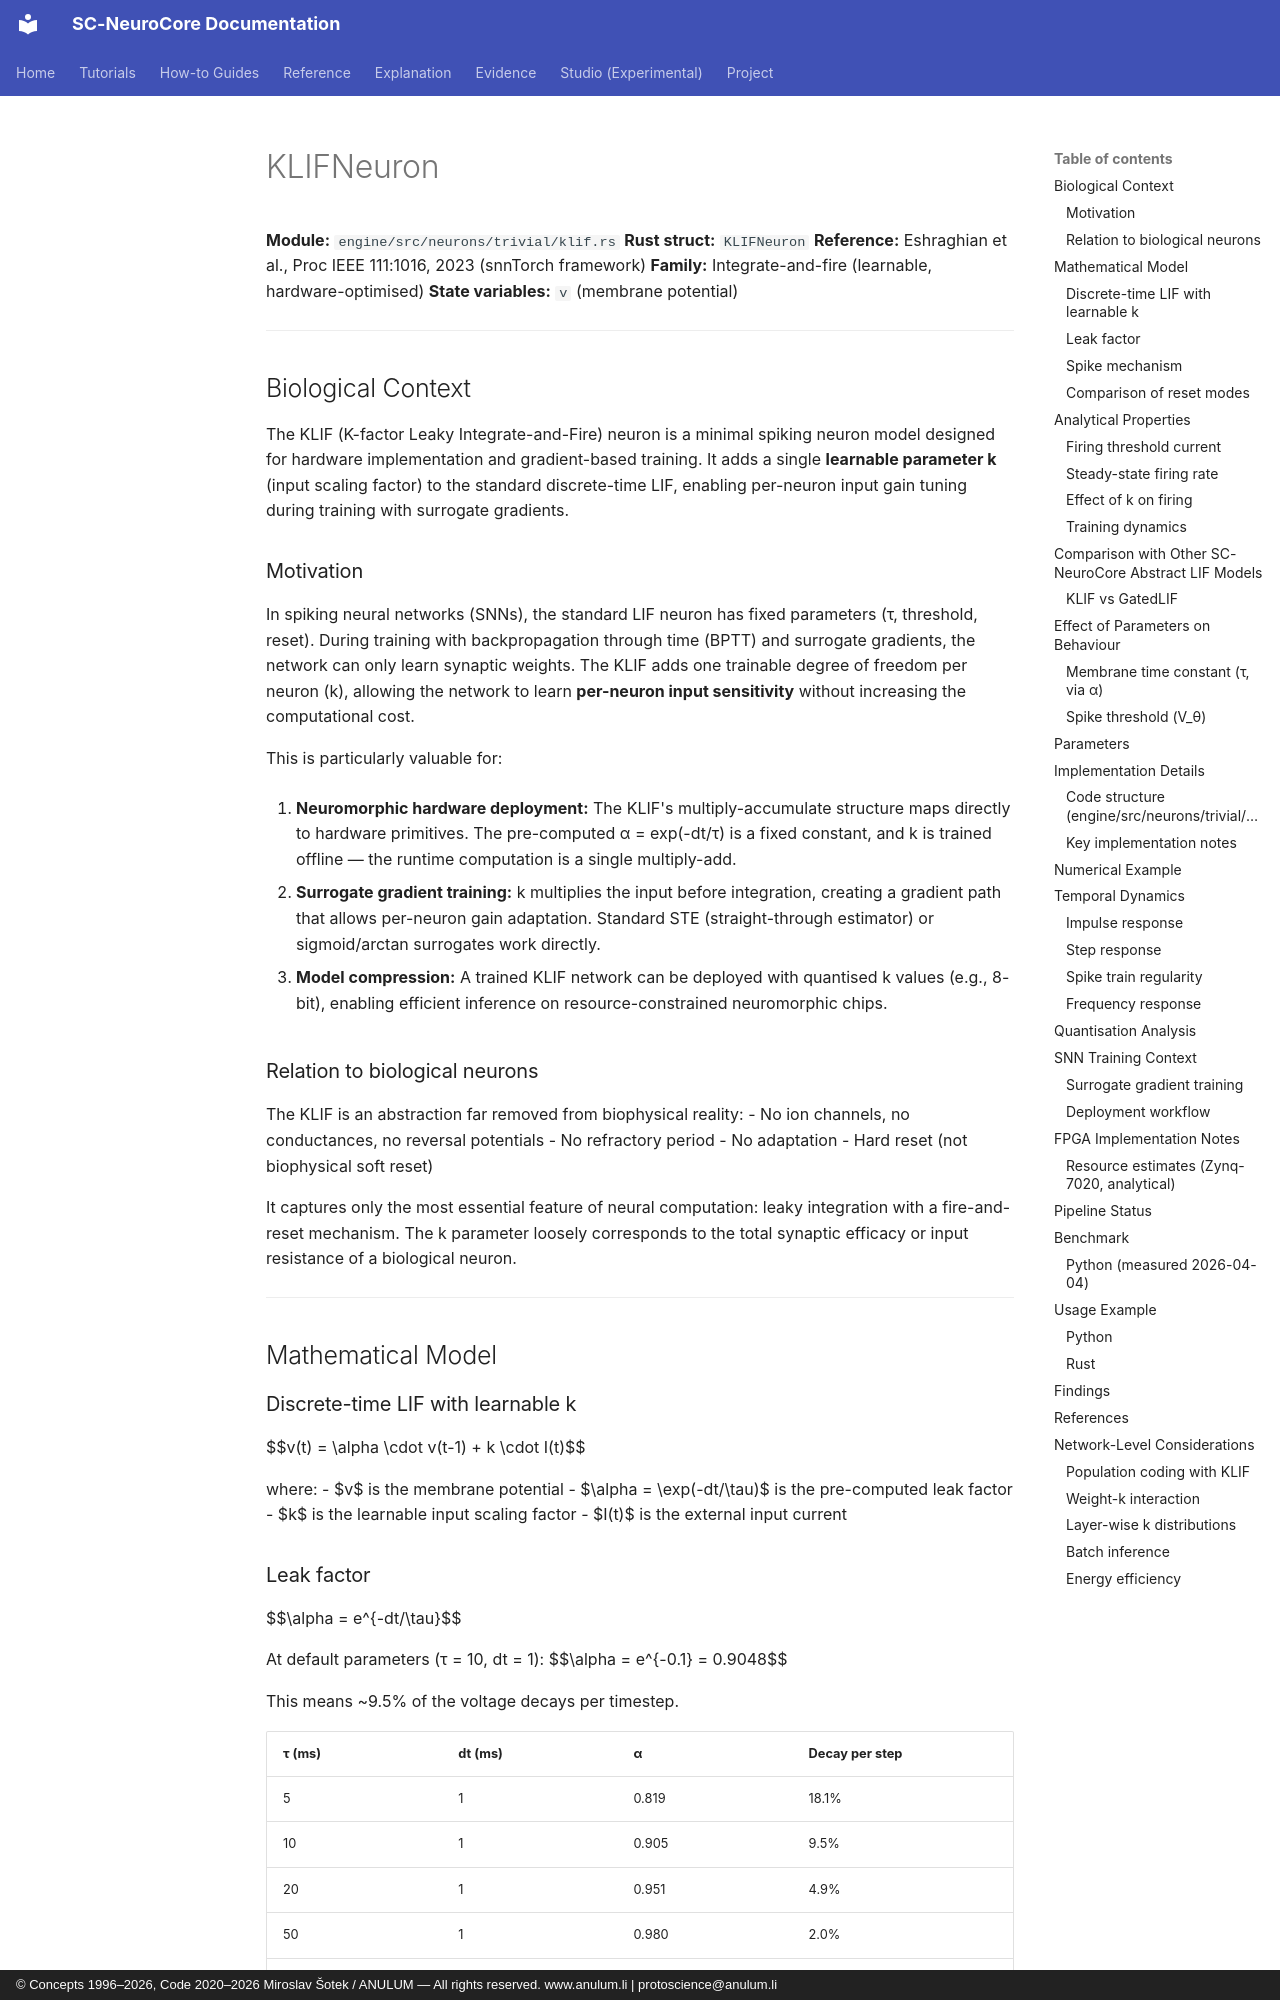

repository: anulum/sc-neurocore · page: api/models/klif/index.html · generator: mkdocs · copyright: © Concepts 1996–2026, Code 2020–2026 Miroslav Šotek / ANULUM — All rights reserved. www.anulum.li | protoscience@anulum.li

# KLIFNeuron

**Module:** `engine/src/neurons/trivial/klif.rs`
**Rust struct:** `KLIFNeuron`
**Reference:** Eshraghian et al., Proc IEEE 111:1016, 2023 (snnTorch framework)
**Family:** Integrate-and-fire (learnable, hardware-optimised)
**State variables:** `v` (membrane potential)

---

## Biological Context

The KLIF (K-factor Leaky Integrate-and-Fire) neuron is a minimal spiking neuron model
designed for hardware implementation and gradient-based training. It adds a single
**learnable parameter k** (input scaling factor) to the standard discrete-time LIF,
enabling per-neuron input gain tuning during training with surrogate gradients.

### Motivation

In spiking neural networks (SNNs), the standard LIF neuron has fixed parameters
(τ, threshold, reset). During training with backpropagation through time (BPTT) and
surrogate gradients, the network can only learn synaptic weights. The KLIF adds one
trainable degree of freedom per neuron (k), allowing the network to learn
**per-neuron input sensitivity** without increasing the computational cost.

This is particularly valuable for:

1. **Neuromorphic hardware deployment:** The KLIF's multiply-accumulate structure maps
   directly to hardware primitives. The pre-computed α = exp(-dt/τ) is a fixed constant,
   and k is trained offline — the runtime computation is a single multiply-add.

2. **Surrogate gradient training:** k multiplies the input before integration, creating
   a gradient path that allows per-neuron gain adaptation. Standard STE (straight-through
   estimator) or sigmoid/arctan surrogates work directly.

3. **Model compression:** A trained KLIF network can be deployed with quantised k values
   (e.g., 8-bit), enabling efficient inference on resource-constrained neuromorphic chips.

### Relation to biological neurons

The KLIF is an abstraction far removed from biophysical reality:
- No ion channels, no conductances, no reversal potentials
- No refractory period
- No adaptation
- Hard reset (not biophysical soft reset)

It captures only the most essential feature of neural computation: leaky integration
with a fire-and-reset mechanism. The k parameter loosely corresponds to the total
synaptic efficacy or input resistance of a biological neuron.

---

## Mathematical Model

### Discrete-time LIF with learnable k

$$v(t) = \alpha \cdot v(t-1) + k \cdot I(t)$$

where:
- $v$ is the membrane potential
- $\alpha = \exp(-dt/\tau)$ is the pre-computed leak factor
- $k$ is the learnable input scaling factor
- $I(t)$ is the external input current
